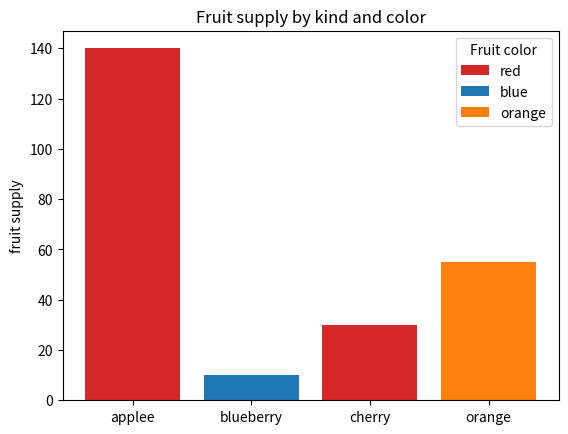
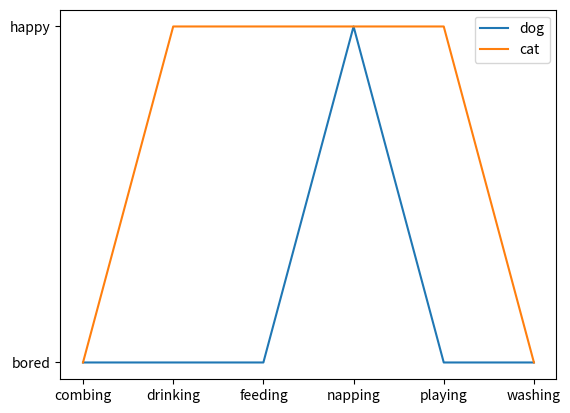

Python code for these plots, in order:
import matplotlib.pyplot as plt

fig, ax = plt.subplots()

fruits = ['applee', 'blueberry', 'cherry', 'orange']
counts = [140, 10, 30, 55]
bar_labels = ['red', 'blue', '_red', 'orange']
bar_colors = ['tab:red', 'tab:blue', 'tab:red', 'tab:orange']

ax.bar(fruits, counts, label=bar_labels, color=bar_colors)

ax.set_ylabel('fruit supply')
ax.set_title('Fruit supply by kind and color')
ax.legend(title='Fruit color')

plt.savefig('bars.png', bbox_inches='tight')

cat = ["bored", "happy", "happy", "happy", "happy", "bored"]
dog = ["bored", "bored", "bored", "happy", "bored", "bored"]
activity = ["combing", "drinking", "feeding", "napping", "playing", "washing"]

fig, ax = plt.subplots()
ax.plot(activity, dog, label="dog")
ax.plot(activity, cat, label="cat")
ax.legend()

plt.savefig('lines.png', bbox_inches='tight')
